Run: headless pygame with SDL's dummy video driver; simulated clock (each Clock.tick advances the game by its frame time, no real sleeping); random seed 0; keys injected as events and as key.get_pressed() state; no mouse input.
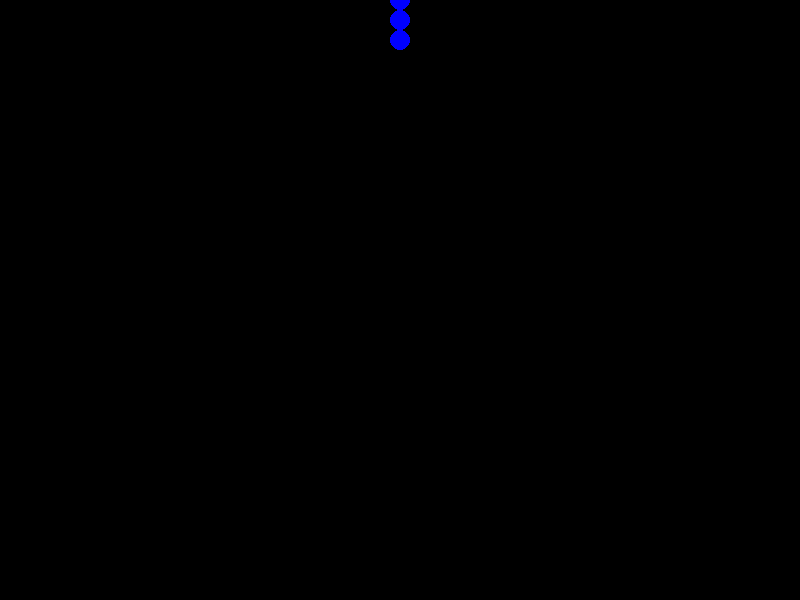
Frame 1 of 1 · flips 1–60 · no input (game ended)

The pygame program that drew these frames:

#########################################
# File Name: SnakeGame.py
# Description: Snake Game based on template.
# Author: ICD2O1-02
# Date: 12/05/2024
#########################################

import pygame
from random import randint

pygame.init()

#---------------------------------------#
# Constants                             #
#---------------------------------------#

# Screen dimensions
WIDTH = 800
HEIGHT = 600

# Colors
WHITE = (255, 255, 255)
RED = (255, 0, 0)
BLUE = (0, 0, 255)
BLACK = (0, 0, 0)

# Boundaries
TOP = 0
BOTTOM = HEIGHT
MIDDLE = WIDTH // 2
RIGHT = WIDTH
LEFT = 0

# Segment dimensions and movement steps
SEGMENT_RADIUS = 10
HORIZONTAL_STEP = 20
VERTICAL_STEP = 20

# Game settings
FPS = 30
FONT_SIZE = 25

#---------------------------------------#
# Initialize Variables                  #
#---------------------------------------#

gameWindow = pygame.display.set_mode((WIDTH, HEIGHT))
clock = pygame.time.Clock()
font = pygame.font.SysFont("OCR-A Extended", FONT_SIZE)

stepX = 0
stepY = -VERTICAL_STEP

segX = []
segY = []

segmentColor = BLUE

#---------------------------------------#
# Functions                             #
#---------------------------------------#

def redraw_game_window():
    gameWindow.fill(BLACK)
    for i in range(len(segX)):
        color = RED if i == 0 else BLUE
        pygame.draw.circle(gameWindow, color, (segX[i], segY[i]), SEGMENT_RADIUS, 0)
    pygame.display.update()

#---------------------------------------#
# Main Program                          #
#---------------------------------------#

print("Use the arrow keys and the space bar.")
print("Press ESC to quit the game.")

# Initialize the snake
for i in range(4):
    segX.append(MIDDLE)
    segY.append(BOTTOM + i * VERTICAL_STEP)

in_play = True

while in_play:
    redraw_game_window()
    clock.tick(FPS)

    # Handle user input
    keys = pygame.key.get_pressed()
    if keys[pygame.K_ESCAPE]:
        in_play = False

    if keys[pygame.K_LEFT] and segX[0] > segX[1]:
        stepX = -HORIZONTAL_STEP
        stepY = 0

    if keys[pygame.K_RIGHT] and segX[0] < segX[1]:
        stepX = HORIZONTAL_STEP
        stepY = 0

    if keys[pygame.K_UP] and segY[0] > segY[1]:
        stepX = 0
        stepY = -VERTICAL_STEP

    if keys[pygame.K_DOWN] and segY[0] < segY[1]:
        stepX = 0
        stepY = VERTICAL_STEP

    if keys[pygame.K_SPACE]:  # Add a segment when the space bar is pressed
        segX.append(segX[-1])
        segY.append(segY[-1])

    # Check for collisions with boundaries
    if segX[0] > RIGHT or segX[0] < LEFT or segY[0] > BOTTOM or segY[0] < TOP:
        in_play = False

    # Move the segments
    for i in range(len(segX) - 1, 0, -1):
        segX[i] = segX[i - 1]
        segY[i] = segY[i - 1]

    # Move the head
    segX[0] += stepX
    segY[0] += stepY

    # Check for self-collision
    for i in range(1, len(segX)):
        if segX[0] == segX[i] and segY[0] == segY[i]:
            in_play = False

    pygame.event.clear()

pygame.quit()
